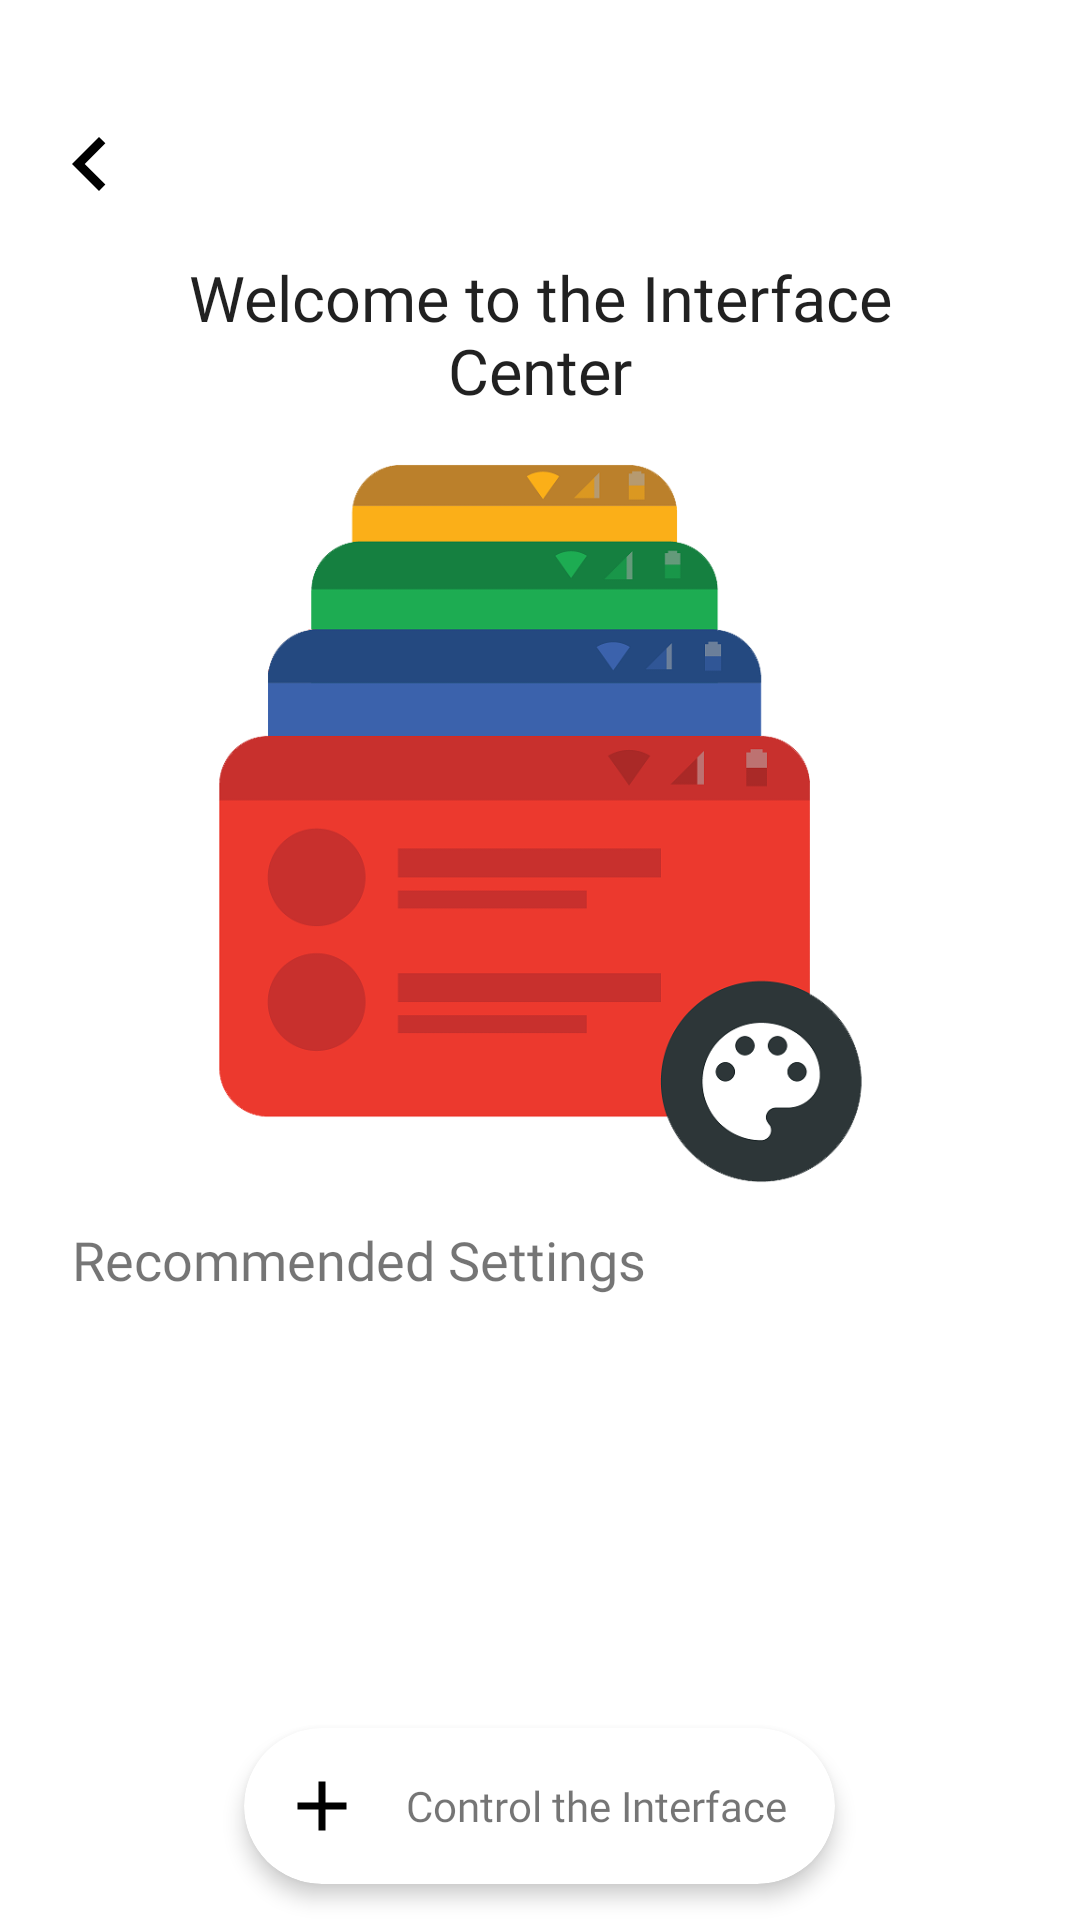

This screen was rendered from an Android layout file. Write that file and the resources it references.
<!-- AndroidManifest.xml: application theme AppTheme.Base -->
<!-- res/layout/root_layout.xml -->
<?xml version="1.0" encoding="utf-8"?>
<RelativeLayout xmlns:android="http://schemas.android.com/apk/res/android"
    xmlns:app="http://schemas.android.com/apk/res-auto"
    android:layout_width="match_parent" android:layout_height="match_parent">

    <android.support.v4.widget.NestedScrollView
        android:id="@+id/main_view"
        android:layout_width="match_parent"
        android:layout_height="match_parent"
        android:fillViewport="true"
        android:visibility="visible">

        <LinearLayout
            android:layout_width="match_parent"
            android:layout_height="wrap_content"
            android:orientation="vertical"
            android:paddingTop="25dp">

            <ImageButton
                android:id="@+id/go_back"
                android:layout_width="48dp"
                android:layout_height="48dp"
                android:layout_margin="6dp"
                android:background="?attr/selectableItemBackgroundBorderless"
                android:padding="6dp"
                android:scaleType="fitCenter"
                android:tint="?android:attr/textColorPrimary"
                app:srcCompat="@drawable/ic_arrow_left" />

            <include
                layout="@layout/activity_main"
                android:layout_width="match_parent"
                android:layout_height="wrap_content" />
        </LinearLayout>
    </android.support.v4.widget.NestedScrollView>

    <include
        layout="@layout/fab_controler"
        android:layout_width="match_parent"
        android:layout_height="wrap_content"
        android:layout_alignParentBottom="true"
        android:visibility="visible" />

</RelativeLayout>
<!-- res/layout/activity_main.xml (included above) -->
<?xml version="1.0" encoding="utf-8"?>
<LinearLayout xmlns:android="http://schemas.android.com/apk/res/android"
    xmlns:app="http://schemas.android.com/apk/res-auto"
    xmlns:tools="http://schemas.android.com/tools"
    android:layout_width="match_parent"
    android:layout_height="match_parent"
    android:fitsSystemWindows="true"
    android:orientation="vertical">

    <TextView
        android:id="@+id/textView2"
        android:layout_width="match_parent"
        android:layout_height="wrap_content"
        android:layout_gravity="center_horizontal"
        android:layout_marginEnd="36dp"
        android:layout_marginStart="36dp"
        android:fontFamily="@font/google_sans_bold"
        android:text="@string/main_title"
        android:textAlignment="center"
        android:textColor="?android:attr/textColorPrimary"
        android:textSize="21sp" />

    <ImageView
        android:id="@+id/imageView2"
        android:layout_width="match_parent"
        android:layout_height="250dp"
        android:layout_marginTop="12dp"
        android:scaleType="fitCenter"
        app:srcCompat="@drawable/ic_main_logo" />

    <TextView
        android:id="@+id/textView5"
        android:layout_width="wrap_content"
        android:layout_height="wrap_content"
        android:layout_marginBottom="8dp"
        android:layout_marginStart="24dp"
        android:layout_marginTop="8dp"
        android:fontFamily="@font/google_sans_bold"
        android:text="@string/rs"
        android:textSize="18sp" />

    <android.support.v7.widget.RecyclerView
        android:id="@+id/rmd_recycler"
        android:layout_width="match_parent"
        android:layout_height="wrap_content" />
</LinearLayout>
<!-- res/layout/fab_controler.xml (included above) -->
<?xml version="1.0" encoding="utf-8"?>
<LinearLayout xmlns:android="http://schemas.android.com/apk/res/android"
    xmlns:app="http://schemas.android.com/apk/res-auto"
    android:layout_width="match_parent"
    android:layout_height="wrap_content"
    android:orientation="vertical">

    <android.support.v7.widget.CardView
        android:id="@+id/fc_layout"
        android:layout_width="wrap_content"
        android:layout_height="wrap_content"
        android:layout_gravity="center_horizontal"
        android:layout_margin="12dp"
        android:background="?attr/selectableItemBackground"
        android:clickable="true"
        app:cardCornerRadius="26dp"
        app:cardElevation="4dp">

        <RelativeLayout
            android:layout_width="match_parent"
            android:layout_height="match_parent">

            <TextView
                android:id="@+id/fc_title"
                android:layout_width="wrap_content"
                android:layout_height="wrap_content"
                android:layout_centerInParent="true"
                android:layout_marginBottom="2dp"
                android:layout_marginEnd="16dp"
                android:layout_marginStart="2dp"
                android:layout_marginTop="2dp"
                android:layout_toEndOf="@+id/fc_icon"
                android:fontFamily="@font/google_sans_bold"
                android:text="@string/control_the_interface"
                android:textSize="14sp" />

            <ImageView
                android:id="@+id/fc_icon"
                android:layout_width="48dp"
                android:layout_height="48dp"
                android:layout_margin="2dp"
                android:background="@android:color/transparent"
                android:padding="10dp"
                android:scaleType="fitCenter"
                app:srcCompat="@drawable/ic_add" />
        </RelativeLayout>

    </android.support.v7.widget.CardView>

</LinearLayout>
<!-- resources referenced by this layout -->
<resources>
  <!-- drawable ic_add (drawable) -->
  <?xml version="1.0" encoding="utf-8"?>
  
  <vector xmlns:api24="http://schemas.android.com/apk/res/android" xmlns:android="http://schemas.android.com/apk/res/android"
      android:viewportWidth="48"
      android:viewportHeight="48"
      android:width="48dp"
      android:height="48dp">
      <path
          android:pathData="M38 26l-12 0 0 12 -4 0 0 -12 -12 0 0 -4 12 0 0 -12 4 0 0 12 12 0 0 4z"
          android:fillColor="#000000" />
  </vector>
  <!-- drawable ic_arrow_left (drawable) -->
  <?xml version="1.0" encoding="utf-8"?>
  <vector xmlns:android="http://schemas.android.com/apk/res/android"
      android:viewportWidth="48"
      android:viewportHeight="48"
      android:width="48dp"
      android:height="48dp"><path
      android:pathData="M30.83 32.67L21.66 23.5 30.83 14.33 28 11.5l-12 12 12 12z"
      android:fillColor="#000000" />
  
  </vector>
  <!-- drawable ic_main_logo: png bitmap (drawable, 50293 bytes) -->
  <string name="control_the_interface">Control the Interface</string>
  <string name="main_title">Welcome to the Interface Center</string>
  <string name="rs">Recommended Settings</string>
  <style name="AppTheme.Base" parent="Theme.AppCompat.Light">
          <item name="colorPrimary">@color/colorPrimary</item>
          <item name="colorPrimaryDark">@color/colorPrimaryDark</item>
          <item name="colorAccent">@color/colorAccent</item>
          <item name="android:colorBackground">@color/colorPrimary</item>
          <item name="windowActionBar">false</item>
          <item name="windowNoTitle">true</item>
          <item name="android:windowTranslucentStatus">true</item>
      </style>
  <color name="colorPrimary">#ffffff</color>
  <color name="colorPrimaryDark">#eaeaea</color>
  <color name="colorAccent">@color/dot_blue</color>
  <color name="dot_blue">#3c85ed</color>
</resources>
